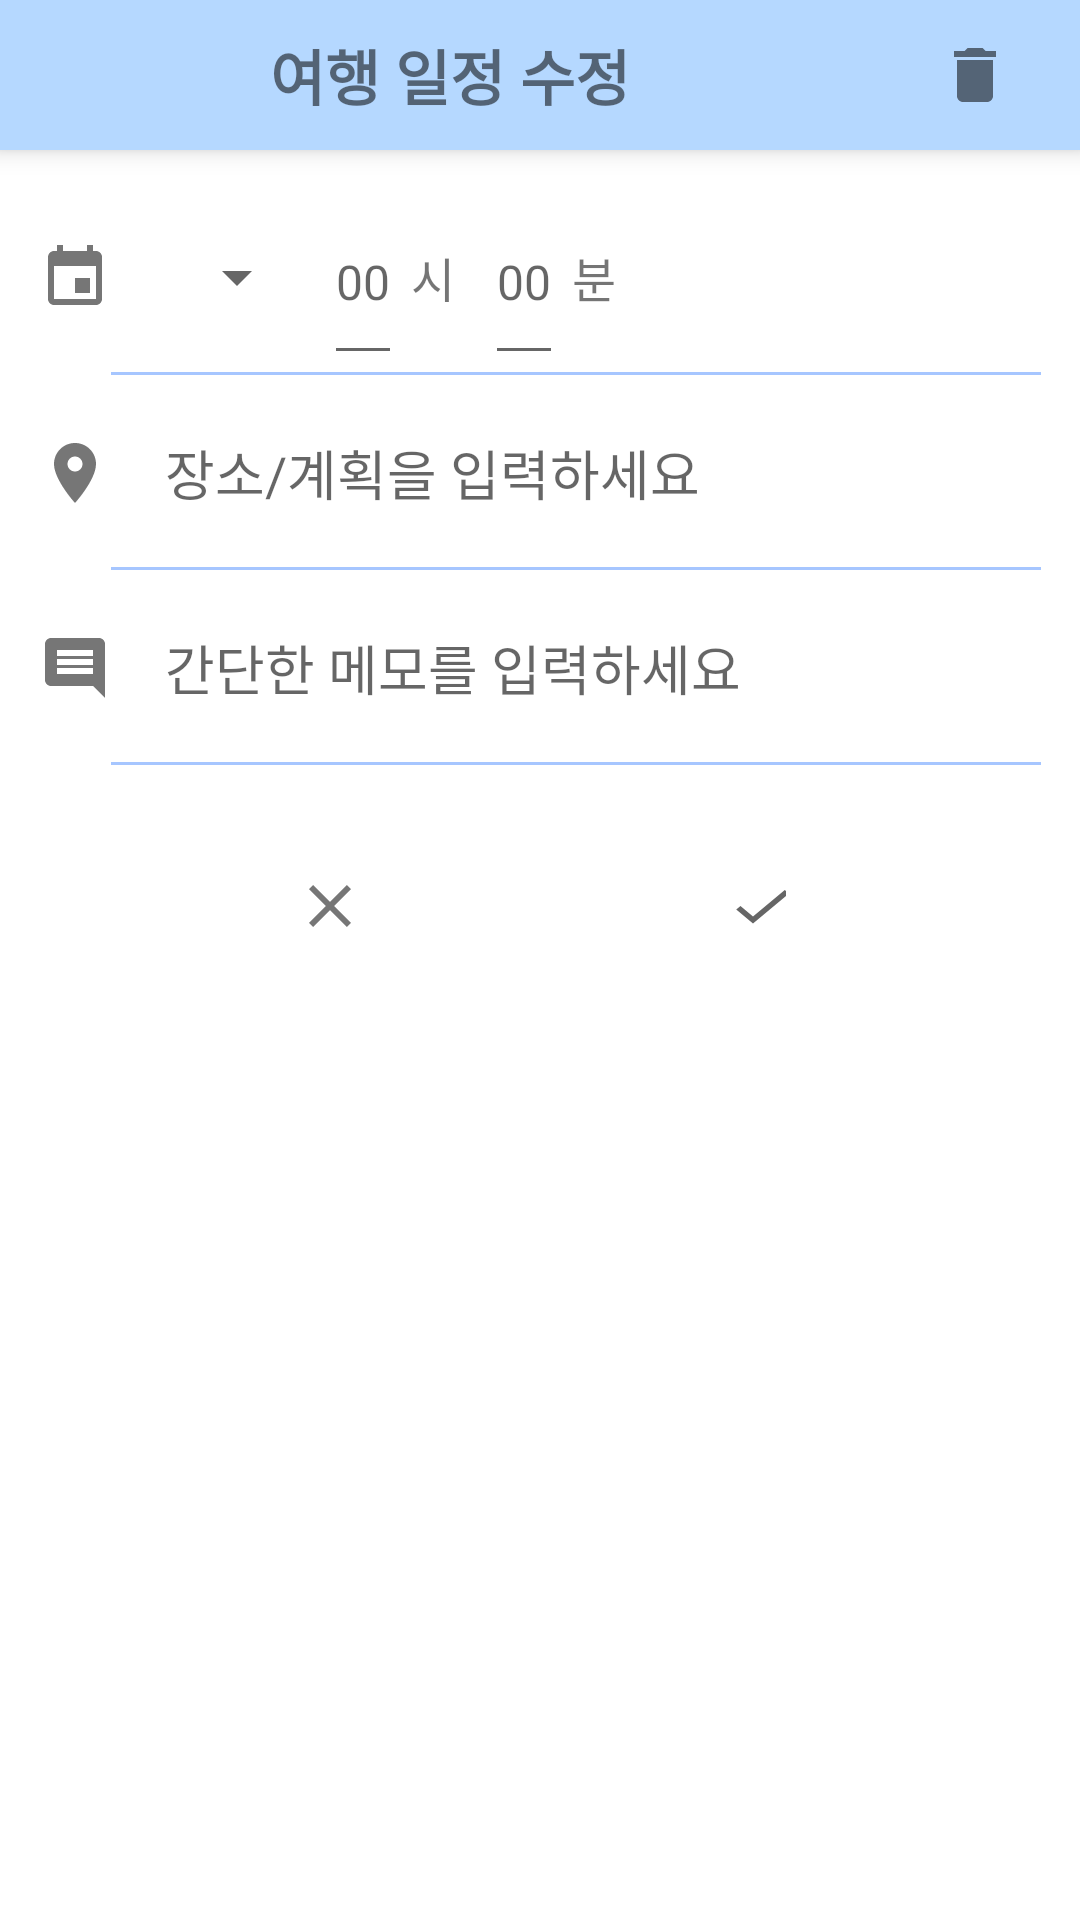

Android layout source for this screen:
<!-- AndroidManifest.xml: fallback theme Theme.MaterialComponents.DayNight.NoActionBar -->
<!-- res/layout/activity_edit_plan_schedule_change.xml -->
<?xml version="1.0" encoding="utf-8"?>
<androidx.constraintlayout.widget.ConstraintLayout
    xmlns:android="http://schemas.android.com/apk/res/android"
    xmlns:app="http://schemas.android.com/apk/res-auto"
    xmlns:tools="http://schemas.android.com/tools"
    android:layout_width="match_parent"
    android:layout_height="match_parent"
    android:orientation="vertical"
    android:background="#FFF">

    <androidx.appcompat.widget.Toolbar
        android:id="@+id/toolbar_editPlan2"
        android:layout_width="match_parent"
        android:layout_height="50dp"
        android:background="@color/main_photoapp"
        android:elevation="5dp"
        tools:ignore="MissingConstraints">

        <androidx.constraintlayout.widget.ConstraintLayout
            android:id="@+id/layout_toolbar_editPlan2"
            android:layout_width="match_parent"
            android:layout_height="match_parent"
            android:orientation="horizontal">

            <ImageButton
                android:id="@+id/btn_back_inEditPlan2"
                android:layout_width="50dp"
                android:layout_height="50dp"
                android:layout_centerVertical="true"
                android:src="@drawable/ic_arrow_back_black_18dp"
                android:background="#00ff0000"
                tools:ignore="MissingConstraints" />

            <TextView
                android:id="@+id/textview_editPlanSchedule2"
                android:layout_width="wrap_content"
                android:layout_height="match_parent"
                android:layout_marginStart="24dp"
                android:gravity="center"
                android:text="여행 일정 수정"
                android:textSize="20sp"
                android:textStyle="bold"
                app:layout_constraintLeft_toRightOf="@+id/btn_back_inEditPlan2"
                app:layout_constraintTop_toTopOf="parent"
                tools:ignore="MissingConstraints" />

            <ImageButton
                android:id="@+id/btn_del_editPlan"
                android:layout_width="50dp"
                android:layout_height="50dp"
                android:layout_centerVertical="true"
                android:src="@drawable/ic_baseline_delete_24"
                app:layout_constraintRight_toRightOf="parent"
                app:layout_constraintTop_toTopOf="parent"
                android:layout_marginEnd="10dp"
                android:background="#00ff0000"
                tools:ignore="MissingConstraints"
                android:onClick="onDeletePlanChange"/>

        </androidx.constraintlayout.widget.ConstraintLayout>


    </androidx.appcompat.widget.Toolbar>


    <androidx.constraintlayout.widget.ConstraintLayout
        android:layout_width="match_parent"
        android:layout_height="match_parent"
        android:orientation="vertical"
        android:paddingTop="50dp"
        tools:ignore="MissingConstraints"
        >

        <LinearLayout
            android:id="@+id/lin_time_editPlan2"
            android:layout_width="match_parent"
            android:layout_height="65dp"
            android:orientation="horizontal"
            android:layout_marginStart="13dp"
            android:layout_marginTop="10dp"
            app:layout_constraintStart_toStartOf="parent"
            app:layout_constraintTop_toTopOf="parent"
            tools:ignore="MissingConstraints"
            android:background="@drawable/textlines"
            android:layout_marginEnd="13dp">

            <ImageView
                android:layout_width="wrap_content"
                android:layout_height="match_parent"
                android:gravity="center_vertical"
                android:background="#FFF"
                android:src="@drawable/ic_baseline_calendar_24"
                tools:ignore="MissingConstraints" />

            <Spinner
                android:id="@+id/spin_editPlan2"
                android:gravity="center_vertical"
                android:layout_width="wrap_content"
                android:layout_height="match_parent"
                android:layout_marginStart="18dp"/>

            <EditText
                android:id="@+id/hour_editPlan2"
                android:layout_width="wrap_content"
                android:layout_height="match_parent"
                android:gravity="center_vertical"
                android:hint="00"
                android:textSize="16sp"
                android:layout_marginStart="5dp"/>

            <TextView
                android:id="@+id/text_h2"
                android:text="시"
                android:textSize="16sp"
                android:layout_width="wrap_content"
                android:layout_height="match_parent"
                android:gravity="center_vertical"
                android:layout_marginStart="3dp"/>

            <EditText
                android:id="@+id/min_editPlan2"
                android:hint="00"
                android:textSize="16sp"
                android:layout_width="wrap_content"
                android:layout_height="match_parent"
                android:gravity="center_vertical"
                android:layout_marginStart="10dp"/>

            <TextView
                android:id="@+id/text_m2"
                android:text="분"
                android:textSize="16sp"
                android:layout_width="wrap_content"
                android:layout_height="match_parent"
                android:gravity="center_vertical"
                android:layout_marginStart="3dp"/>


        </LinearLayout>


        <LinearLayout
            android:id="@+id/lin_place_editPlan2"
            android:layout_width="match_parent"
            android:layout_height="65dp"
            android:orientation="horizontal"
            android:layout_marginStart="13dp"
            app:layout_constraintStart_toStartOf="parent"
            app:layout_constraintTop_toBottomOf="@+id/lin_time_editPlan2"
            android:background="@drawable/textlines"
            android:layout_marginEnd="13dp">

            <ImageView
                android:layout_width="wrap_content"
                android:layout_height="match_parent"
                android:src="@drawable/ic_baseline_place_24"
                android:gravity="center_vertical"
                android:background="#FFF"
                tools:ignore="MissingConstraints" />

            <EditText
                android:id="@+id/place_editPlan2"
                android:layout_width="fill_parent"
                android:layout_height="match_parent"
                android:layout_marginStart="18dp"
                android:hint="장소/계획을 입력하세요"
                android:gravity="center_vertical"
                android:background="@null"
                tools:textSize="16sp" />
        </LinearLayout>


        <LinearLayout
            android:id="@+id/lin_memo_editPlan2"
            android:layout_width="match_parent"
            android:layout_height="65dp"
            android:layout_marginStart="13dp"
            app:layout_constraintTop_toBottomOf="@+id/lin_place_editPlan2"
            app:layout_constraintStart_toStartOf="parent"
            android:background="@drawable/textlines"
            android:layout_marginEnd="13dp">

            <ImageView
                android:layout_width="wrap_content"
                android:layout_height="match_parent"
                android:gravity="center_vertical"
                android:background="#FFF"
                android:src="@drawable/ic_baseline_insert_comment_24"
                tools:ignore="MissingConstraints" />

            <EditText
                android:id="@+id/memo_editPlan2"
                android:layout_width="fill_parent"
                android:layout_height="match_parent"
                android:gravity="center_vertical"
                android:layout_marginStart="18dp"
                android:hint="간단한 메모를 입력하세요"
                android:background="@null"
                tools:textSize="16sp" />
        </LinearLayout>


        <LinearLayout
            android:layout_width="match_parent"
            android:layout_height="wrap_content"
            android:layout_marginTop="35dp"
            android:orientation="horizontal"
            app:layout_constraintTop_toBottomOf="@+id/lin_memo_editPlan2"
            app:layout_constraintStart_toStartOf="parent"
            android:gravity="center">

            <ImageButton
                android:id="@+id/button_close_editPlan2"
                android:layout_width="wrap_content"
                android:layout_height="match_parent"
                android:background="#FFF"
                android:src="@drawable/ic_baseline_close_24"
                android:onClick="closeEditPlan2"/>

            <ImageButton
                android:id="@+id/button_next_editPlan2"
                android:layout_width="wrap_content"
                android:layout_height="match_parent"
                android:background="#FFF"
                android:layout_marginStart="120dp"
                android:src="@drawable/ic_baseline_check_24"
                android:onClick="nextEditPlan2"/>
        </LinearLayout>
    </androidx.constraintlayout.widget.ConstraintLayout>

</androidx.constraintlayout.widget.ConstraintLayout>
<!-- resources referenced by this layout -->
<resources>
  <color name="main_photoapp">#B5D8FF</color>
  <!-- drawable ic_baseline_calendar_24 (drawable) -->
  <vector
      android:alpha="0.9"
      android:height="24dp"
      android:tint="?attr/colorControlNormal"
      android:viewportHeight="24"
      android:viewportWidth="24"
      android:width="24dp"
      xmlns:android="http://schemas.android.com/apk/res/android">
  
      <path
          android:fillColor="@android:color/widget_edittext_dark"
          android:pathData="M17,12h-5v5h5v-5zM16,1v2L8,3L8,1L6,1v2L5,3c-1.11,0 -1.99,0.9 -1.99,2L3,19c0,1.1 0.89,2 2,2h14c1.1,0 2,-0.9 2,-2L21,5c0,-1.1 -0.9,-2 -2,-2h-1L18,1h-2zM19,19L5,19L5,8h14v11z"/>
  </vector>
  <!-- drawable ic_baseline_check_24 (drawable) -->
  <vector xmlns:android="http://schemas.android.com/apk/res/android"
      android:width="20dp"
      android:height="20dp"
      android:viewportWidth="20"
      android:viewportHeight="24"
      android:tint="?attr/colorControlNormal">
    <path
        android:fillColor="@android:color/widget_edittext_dark"
        android:pathData="M9,16.17L4.83,12l-1.42,1.41L9,19 21,7l-1.41,-1.41z"/>
  </vector>
  <!-- drawable ic_baseline_close_24 (drawable) -->
  <vector android:alpha="0.9" android:height="24dp"
      android:tint="?attr/colorControlNormal" android:viewportHeight="24"
      android:viewportWidth="24" android:width="24dp" xmlns:android="http://schemas.android.com/apk/res/android">
      <path android:fillColor="@android:color/black" android:pathData="M19,6.41L17.59,5 12,10.59 6.41,5 5,6.41 10.59,12 5,17.59 6.41,19 12,13.41 17.59,19 19,17.59 13.41,12z"/>
  </vector>
  <!-- drawable ic_baseline_delete_24 (drawable) -->
  <vector android:alpha="0.9" android:height="24dp"
      android:tint="?attr/colorControlNormal" android:viewportHeight="24"
      android:viewportWidth="24" android:width="24dp" xmlns:android="http://schemas.android.com/apk/res/android">
      <path android:fillColor="@android:color/widget_edittext_dark" android:pathData="M6,19c0,1.1 0.9,2 2,2h8c1.1,0 2,-0.9 2,-2V7H6v12zM19,4h-3.5l-1,-1h-5l-1,1H5v2h14V4z"/>
  </vector>
  <!-- drawable ic_baseline_insert_comment_24 (drawable) -->
  <vector android:alpha="0.9" android:height="24dp"
      android:tint="?attr/colorControlNormal" android:viewportHeight="24"
      android:viewportWidth="24" android:width="24dp" xmlns:android="http://schemas.android.com/apk/res/android">
      <path android:fillColor="@android:color/black" android:pathData="M20,2L4,2c-1.1,0 -2,0.9 -2,2v12c0,1.1 0.9,2 2,2h14l4,4L22,4c0,-1.1 -0.9,-2 -2,-2zM18,14L6,14v-2h12v2zM18,11L6,11L6,9h12v2zM18,8L6,8L6,6h12v2z"/>
  </vector>
  <!-- drawable ic_baseline_place_24 (drawable) -->
  <vector android:alpha="0.9" android:height="24dp"
      android:tint="?attr/colorControlNormal" android:viewportHeight="24"
      android:viewportWidth="24" android:width="24dp" xmlns:android="http://schemas.android.com/apk/res/android">
      <path android:fillColor="@android:color/black" android:pathData="M12,2C8.13,2 5,5.13 5,9c0,5.25 7,13 7,13s7,-7.75 7,-13c0,-3.87 -3.13,-7 -7,-7zM12,11.5c-1.38,0 -2.5,-1.12 -2.5,-2.5s1.12,-2.5 2.5,-2.5 2.5,1.12 2.5,2.5 -1.12,2.5 -2.5,2.5z"/>
  </vector>
  <!-- drawable textlines (drawable-v24) -->
  <?xml version="1.0" encoding="utf-8"?>
  <layer-list xmlns:android="http://schemas.android.com/apk/res/android" >
  
      <item>
          <shape android:shape="rectangle">
              <stroke android:width="1dp" android:color="#A6C6FF" />
              <solid android:color="#FFF" />
          </shape>
      </item>
  
      <item android:bottom="1dp">
          <shape android:shape="rectangle">
              <stroke android:width="1dp" android:color="#FFF" />
              <solid android:color="#00000000" />
          </shape>
      </item>
  </layer-list>
</resources>
